2-way image classification set "dataset" from GitHub (satishgoudabommanagoudar-code/ForestVision); label vocabulary: forest, non-forest.

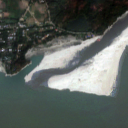
Label: non-forest

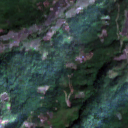
Label: forest

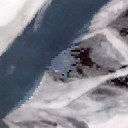
Label: non-forest

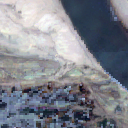
Label: non-forest

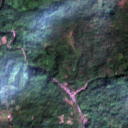
Label: forest

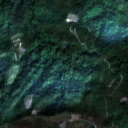
Label: forest
